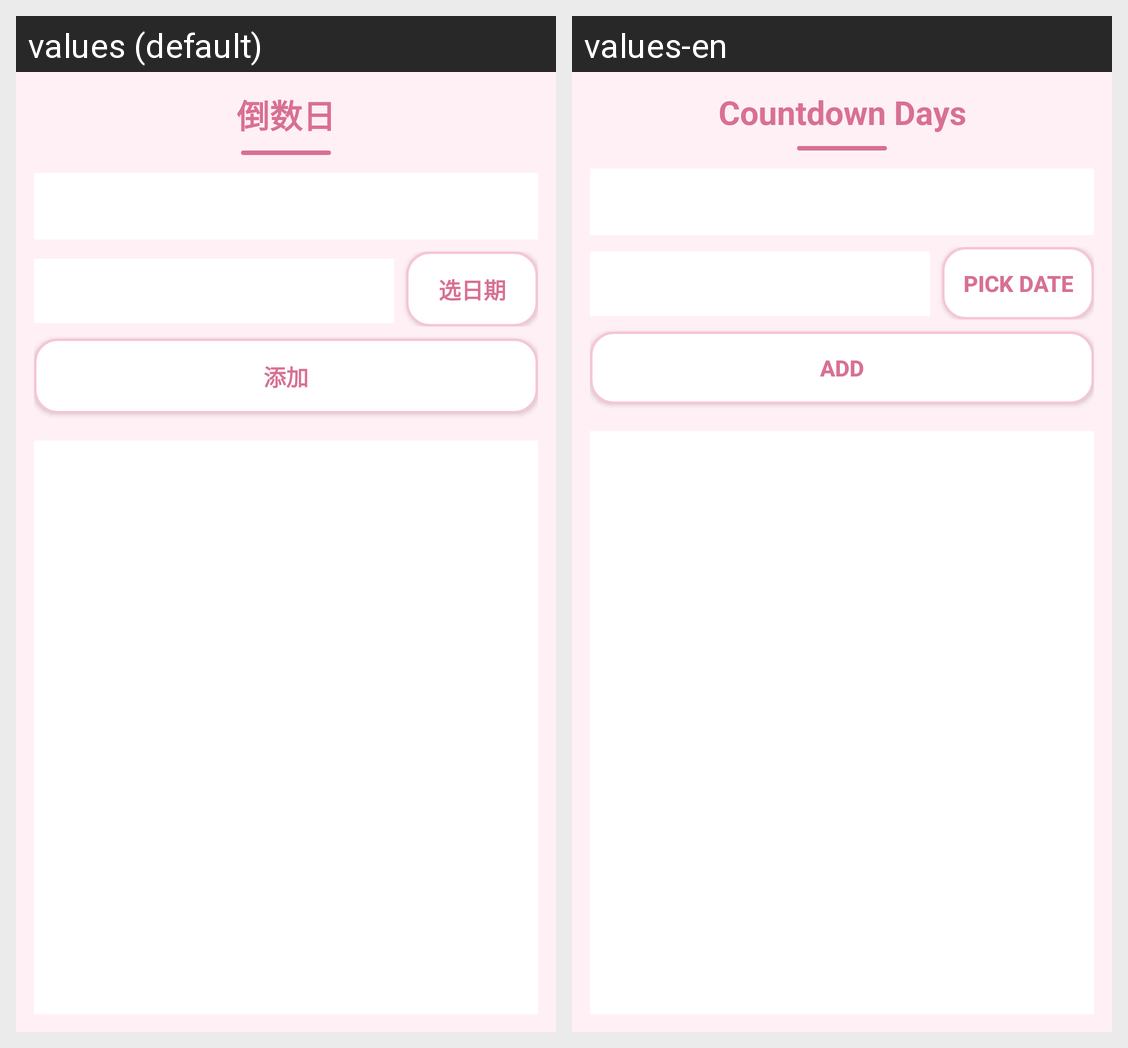

Locale-by-locale string values for the Android screen shown in this grid:
Android screen res/layout/activity_countdown.xml rendered under 2 locales, left to right: values (default), values-en. Device: Nexus 5 (rendered at 1080×1920; each locale shown at half size, 540×960, under a caption strip naming it); theme Theme.AppCompat.Light.NoActionBar.
Strings drawn on this screen, with the default value and each locale's value (text and hints the layout hard-codes, and strings that could not be matched under every locale, appear in the picture but are not listed):

title_countdown
  values: 倒数日
  values-en: Countdown Days

countdown_pick_date
  values: 选日期
  values-en: Pick Date

countdown_add
  values: 添加
  values-en: Add
